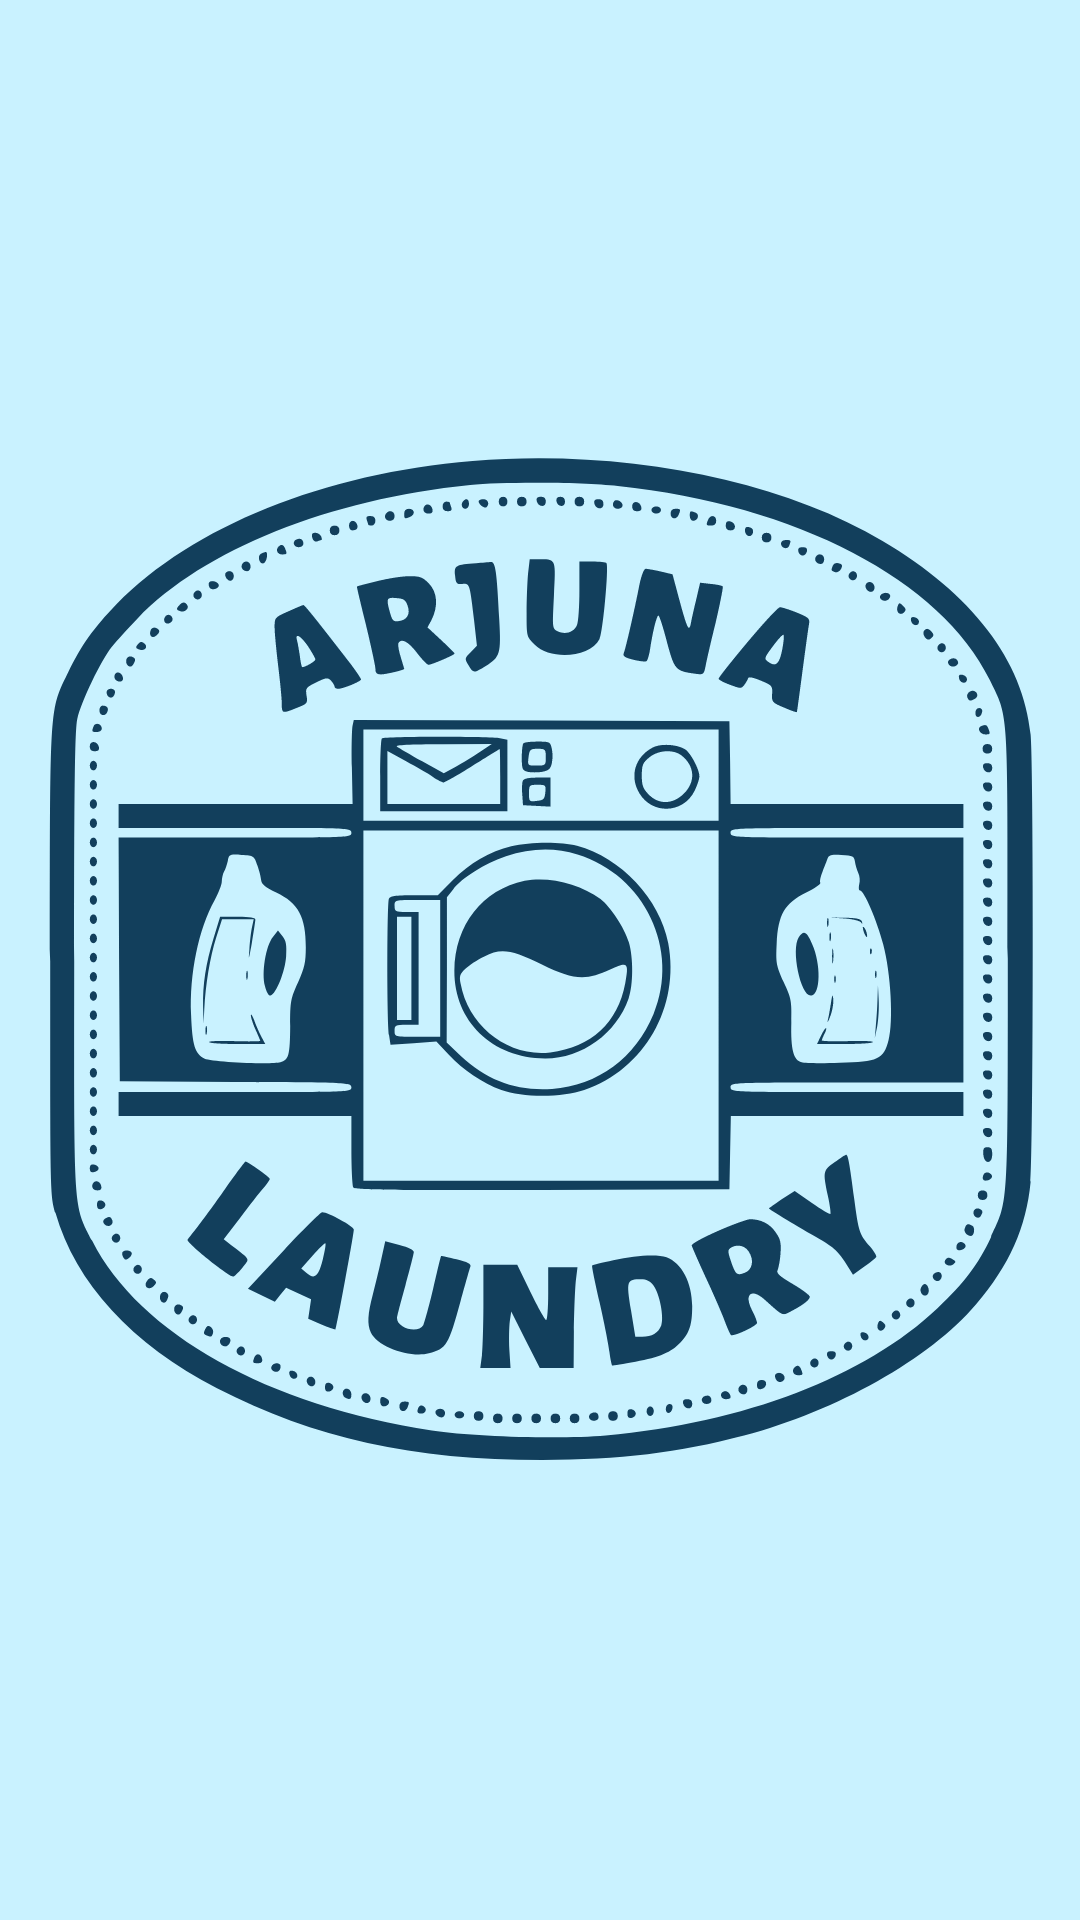

Here is an Android app screen rendered from its layout file. Give the layout XML and the strings, colors and styles it references.
<!-- AndroidManifest.xml: activity theme Theme.WashWiseOliviaNoActionBar -->
<!-- res/layout/activity_splashscreen.xml -->
<?xml version="1.0" encoding="utf-8"?>
<androidx.constraintlayout.widget.ConstraintLayout xmlns:android="http://schemas.android.com/apk/res/android"
    xmlns:app="http://schemas.android.com/apk/res-auto"
    xmlns:tools="http://schemas.android.com/tools"
    android:layout_width="match_parent"
    android:layout_height="match_parent"
    tools:context=".SplashscreenActivity"
    android:background="#C9F2FF">


    <ImageView
        android:id="@+id/logo"
        android:layout_width="400dp"
        android:layout_height="400dp"
        android:layout_alignParentTop="true"
        android:background="@drawable/logo"
        android:contentDescription="logo"
        app:layout_constraintBottom_toBottomOf="parent"
        app:layout_constraintEnd_toEndOf="parent"
        app:layout_constraintStart_toStartOf="parent"
        app:layout_constraintTop_toTopOf="parent"
        tools:ignore="MissingConstraints" />



</androidx.constraintlayout.widget.ConstraintLayout>
<!-- resources referenced by this layout -->
<resources>
  <!-- drawable logo: vector/xml drawable (drawable, 47644 chars, omitted) -->
  <style name="Theme.WashWiseOliviaNoActionBar" parent="Theme.MaterialComponents.DayNight.NoActionBar">
          
          <item name="colorPrimary">@color/navy</item>
          <item name="colorPrimaryVariant">@color/biru</item>
          <item name="colorOnPrimary">@color/white</item>
          
          <item name="colorSecondary">@color/teal_200</item>
          <item name="colorSecondaryVariant">@color/teal_700</item>
          <item name="colorOnSecondary">@color/black</item>
          
          <item name="android:statusBarColor">?attr/colorPrimaryVariant</item>
          
          <item name="android:textColor">@color/black</item>
          <item name="fontFamily">@font/poppins_medium</item>
      </style>
  <color name="navy">#1C4A86</color>
  <color name="biru">#C9F2FF</color>
  <color name="white">#FFFFFFFF</color>
  <color name="teal_200">#FF03DAC5</color>
  <color name="teal_700">#FF018786</color>
  <color name="black">#FF000000</color>
</resources>
